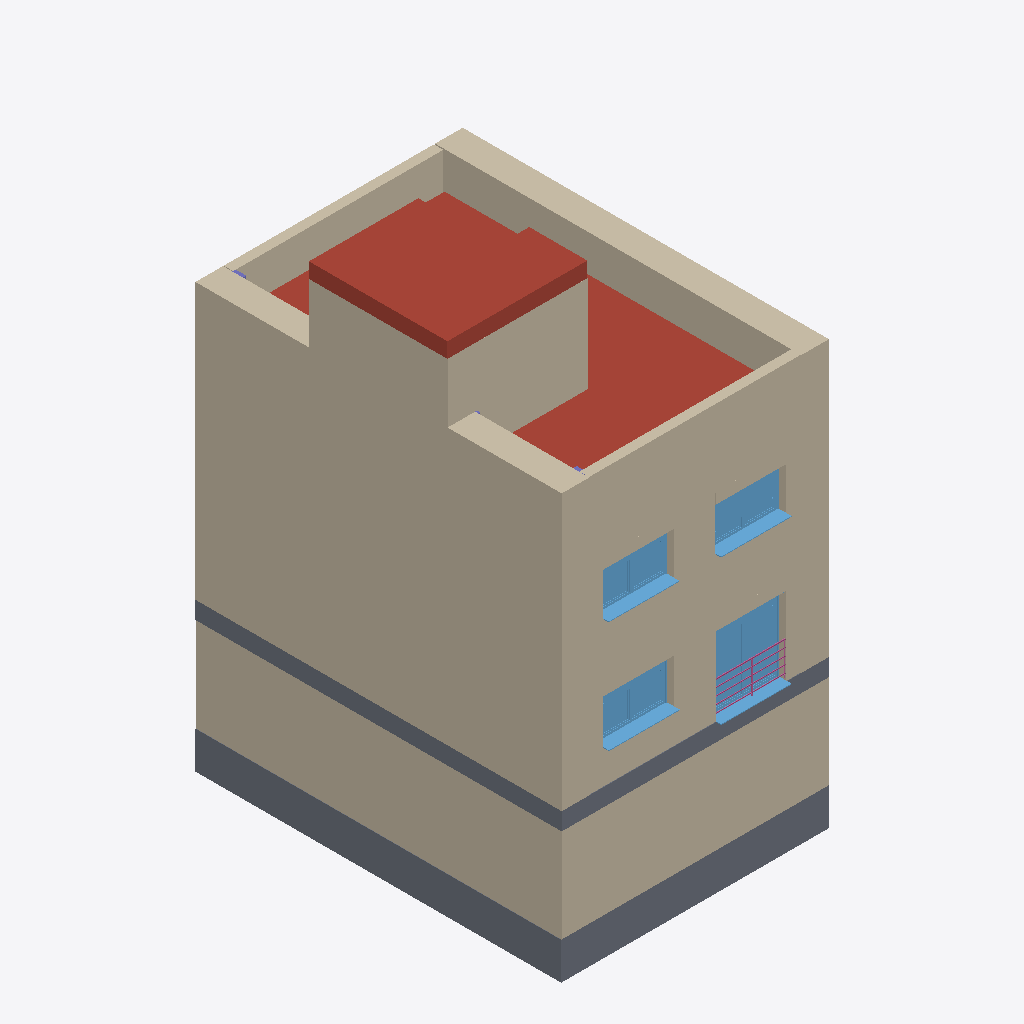
Isometric view of an IFC building model (IFC-SPF (STEP), schema IFC2X3, length unit metre), seen from the south-west, elements coloured by IFC class: 12 walls (beige), 4 windows (light blue), 2 slabs (grey), 2 roofs (red-brown), 1 railing (pink), 1 column (violet).
Extent 7.2 m × 10.1 m × 13.4 m (x, y, z). Storeys (5): SÓTANO at 1.00 m; BAJA at 4.00 m; PRIMERA at 7.00 m; AZOTEA at 10.00 m; CUBIERTAS at 13.00 m. Elements (81): 37 IfcWallStandardCase, 13 IfcDoor, 8 IfcColumn, 8 IfcWindow, 4 IfcStair, 3 IfcFlowTerminal, 3 IfcRailing, 3 IfcSlab, 2 IfcRoof.

HEADER;
FILE_DESCRIPTION(('ViewDefinition [CoordinationView_V2.0]'),'2;1');
FILE_NAME('EDEA_demostrador_kees_test1.ifc','2021-07-06T15:58:00+02:00',(''),(''),'APSTEX - IFC Java Toolbox','21.1.20.44 - Exporter 21.1.20.44 - IU alternativa 21.1.20.44','');
FILE_SCHEMA(('IFC2X3'));
ENDSEC;
DATA;
#120=IFCPROJECT('06V5VUvO9AhRyrLdgLcP3h',#42,'0001',$,$,'EDEA VIVIENDA EXPERIMENTAL','Estado de proyecto',(#112),#107);
#171=IFCSITE('06V5VUvO9AhRyrLdgLcP3f',#42,'Default',$,$,#170,$,$,.ELEMENT.,$,$,$,$,$);
#130=IFCBUILDING('06V5VUvO9AhRyrLdgLcP3g',#42,'',$,$,#32,$,'',.ELEMENT.,$,$,$);
#141=IFCBUILDINGSTOREY('06V5VUvO9AhRyrLdfgPcvu',#42,'SÓTANO',$,'Nivel:Extremo inicial 8 mm',#139,$,'SÓTANO',.ELEMENT.,1.0);
#147=IFCBUILDINGSTOREY('06V5VUvO9AhRyrLdfgPcKq',#42,'BAJA',$,'Nivel:Extremo inicial 8 mm',#146,$,'BAJA',.ELEMENT.,4.0);
#153=IFCBUILDINGSTOREY('06V5VUvO9AhRyrLdfgPI6A',#42,'PRIMERA',$,'Nivel:Extremo inicial 8 mm',#152,$,'PRIMERA',.ELEMENT.,7.0);
#159=IFCBUILDINGSTOREY('06V5VUvO9AhRyrLdfgPI72',#42,'AZOTEA',$,'Nivel:Extremo inicial 8 mm',#158,$,'AZOTEA',.ELEMENT.,10.0);
#165=IFCBUILDINGSTOREY('06V5VUvO9AhRyrLdfgPI0i',#42,'CUBIERTAS',$,'Nivel:Extremo inicial 8 mm',#164,$,'CUBIERTAS',.ELEMENT.,13.0);
#2366=IFCWALLSTANDARDCASE('2J92X6zaz3rez0MD_07DTx',#42,'Muro básico:Medianera adiabática:142302',$,'Muro básico:Medianera adiabática',#2270,#2364,'142302');
#2595=IFCWALLSTANDARDCASE('2J92X6zaz3rez0MD_07DT4',#42,'Muro básico:Muro Fachada:142305',$,'Muro básico:Muro Fachada',#2569,#2593,'142305');
#3475=IFCWALLSTANDARDCASE('2J92X6zaz3rez0MD_07D2W',#42,'Muro básico:Medianera sótano:142341',$,'Muro básico:Medianera sótano',#3428,#3473,'142341');
#2543=IFCWALLSTANDARDCASE('2J92X6zaz3rez0MD_07DT5',#42,'Muro básico:Medianera adiabática:142304',$,'Muro básico:Medianera adiabática',#2523,#2541,'142304');
#3371=IFCSLAB('2J92X6zaz3rez0MD_07DTR',#42,'Suelo:Losa hormigón:142334',$,'Suelo:Losa hormigón',#3349,#3369,'142334',.FLOOR.);
#85127=IFCROOF('2Cigh7fWbF4P9fNiEoM6jm',#42,'Cubierta básica:Cubierta:297291',$,'Cubierta básica:Cubierta',#85123,$,'297291',.NOTDEFINED.);
#3651=IFCWALLSTANDARDCASE('2J92X6zaz3rez0MD_07D2j',#42,'Muro básico:Muro Sótano:142344',$,'Muro básico:Muro Sótano',#3610,#3649,'142344');
#77514=IFCROOF('2C8bshx9DAeA8IjX5bpqj0',#42,'Cubierta básica:Cubierta:218914',$,'Cubierta básica:Cubierta',#77511,$,'218914',.NOTDEFINED.);
#3919=IFCSLAB('2J92X6zaz3rez0MD_07D2$',#42,'Suelo:Forjado:142362',$,'Suelo:Forjado',#3898,#3917,'142362',.FLOOR.);
#78456=IFCWALLSTANDARDCASE('1qgynv4VrDOgesK2LqiWv6',#42,'Muro básico:Muro Fachada:260199',$,'Muro básico:Muro Fachada',#78417,#78454,'260199');
#3234=IFCWALLSTANDARDCASE('2J92X6zaz3rez0MD_07DTM',#42,'Muro básico:Muro Fachada:142323',$,'Muro básico:Muro Fachada',#3214,#3232,'142323');
#45876=IFCWINDOW('2J92X6zaz3rez0MD_07D35',#42,'Ventana monoblock practicable, 2 hojas sin cajon para poner emparchado:CA-01. SALÓN:142432',$,'Ventana monoblock practicable, 2 hojas sin cajon para poner emparchado:CA-01. SALÓN',#99106,#45870,'142432',2.33000000000003,1.89);
#38012=IFCWINDOW('2J92X6zaz3rez0MD_07D3w',#42,'Ventana monoblock practicable, 2 hojas sin cajon para poner emparchado:CA-02. SALÓN - DORMITORIO SUR:142431',$,'Ventana monoblock practicable, 2 hojas sin cajon para poner emparchado:CA-02. SALÓN - DORMITORIO SUR',#99190,#38006,'142431',1.43500000000003,1.9);
#53807=IFCWINDOW('2J92X6zaz3rez0MD_07D37',#42,'Ventana monoblock practicable, 2 hojas sin cajon para poner emparchado:CA-02. SALÓN - DORMITORIO SUR:142434','toBeRenovated','Ventana monoblock practicable, 2 hojas sin cajon para poner emparchado:CA-02. SALÓN - DORMITORIO SUR',#99162,#53801,'142434',1.43500000000003,1.9);
#45911=IFCWINDOW('2J92X6zaz3rez0MD_07D34',#42,'Ventana monoblock practicable, 2 hojas sin cajon para poner emparchado:CA-02. SALÓN - DORMITORIO SUR:142433','toBeRenovated','Ventana monoblock practicable, 2 hojas sin cajon para poner emparchado:CA-02. SALÓN - DORMITORIO SUR',#99134,#45905,'142433',1.43500000000003,1.9);
#3585=IFCWALLSTANDARDCASE('2J92X6zaz3rez0MD_07D2Y',#42,'Muro básico:Medianera sótano:142343',$,'Muro básico:Medianera sótano',#3528,#3583,'142343');
#53918=IFCWALLSTANDARDCASE('2J92X6zaz3rez0MD_07D33',#42,'Muro básico:Emparchado:142438',$,'Muro básico:Emparchado',#53898,#53916,'142438');
#53963=IFCWALLSTANDARDCASE('2J92X6zaz3rez0MD_07D32',#42,'Muro básico:Emparchado:142439',$,'Muro básico:Emparchado',#53943,#53961,'142439');
#53855=IFCWALLSTANDARDCASE('2J92X6zaz3rez0MD_07D30',#42,'Muro básico:Emparchado:142437',$,'Muro básico:Emparchado',#53835,#53853,'142437');
#54008=IFCWALLSTANDARDCASE('2J92X6zaz3rez0MD_07D3D',#42,'Muro básico:Emparchado:142440',$,'Muro básico:Emparchado',#53988,#54006,'142440');
#87976=IFCRAILING('2J92X6zaz3rez0MD_07D3J',#42,'Barandilla:Tubería 900 mm:142454',$,'Barandilla:Tubería 900 mm',#87883,#87974,'142454',.NOTDEFINED.);
#1108=IFCCOLUMN('2J92X6zaz3rez0MD_07DTn',#42,'Pilar rectangular:300 x 300mm 2:142292',$,'Pilar rectangular:300 x 300mm 2',#1107,#1102,'142292');
ENDSEC;